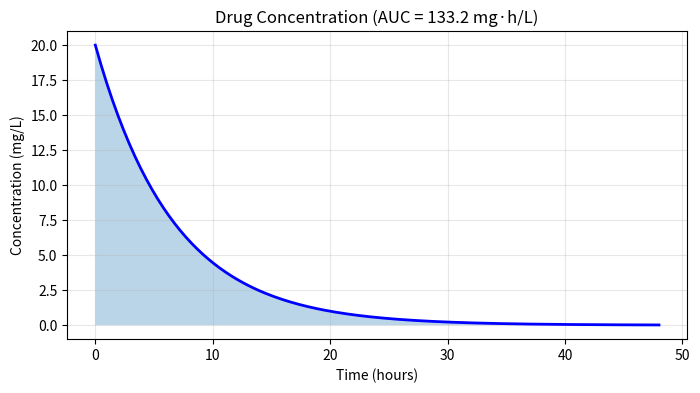

The matplotlib source for this figure:
from scipy.integrate import quad
import numpy as np
import matplotlib.pyplot as plt

def drug_concentration(t):
    return 20 * np.exp(-0.15 * t)

auc, error = quad(drug_concentration, 0, 48)
print(f"AUC (0-48h) = {auc:.2f} mg·h/L")

t = np.linspace(0, 48, 200)
c = drug_concentration(t)

fig, ax = plt.subplots(figsize=(8,4))
ax.plot (t, c , 'b-', lw=2)
ax.fill_between(t,c, alpha=0.3)
ax.set_xlabel('Time (hours)')
ax.set_ylabel('Concentration (mg/L)')
ax.set_title(f'Drug Concentration (AUC = {auc:.1f} mg·h/L)')
ax.grid(True , alpha=0.3)

plt.show()
